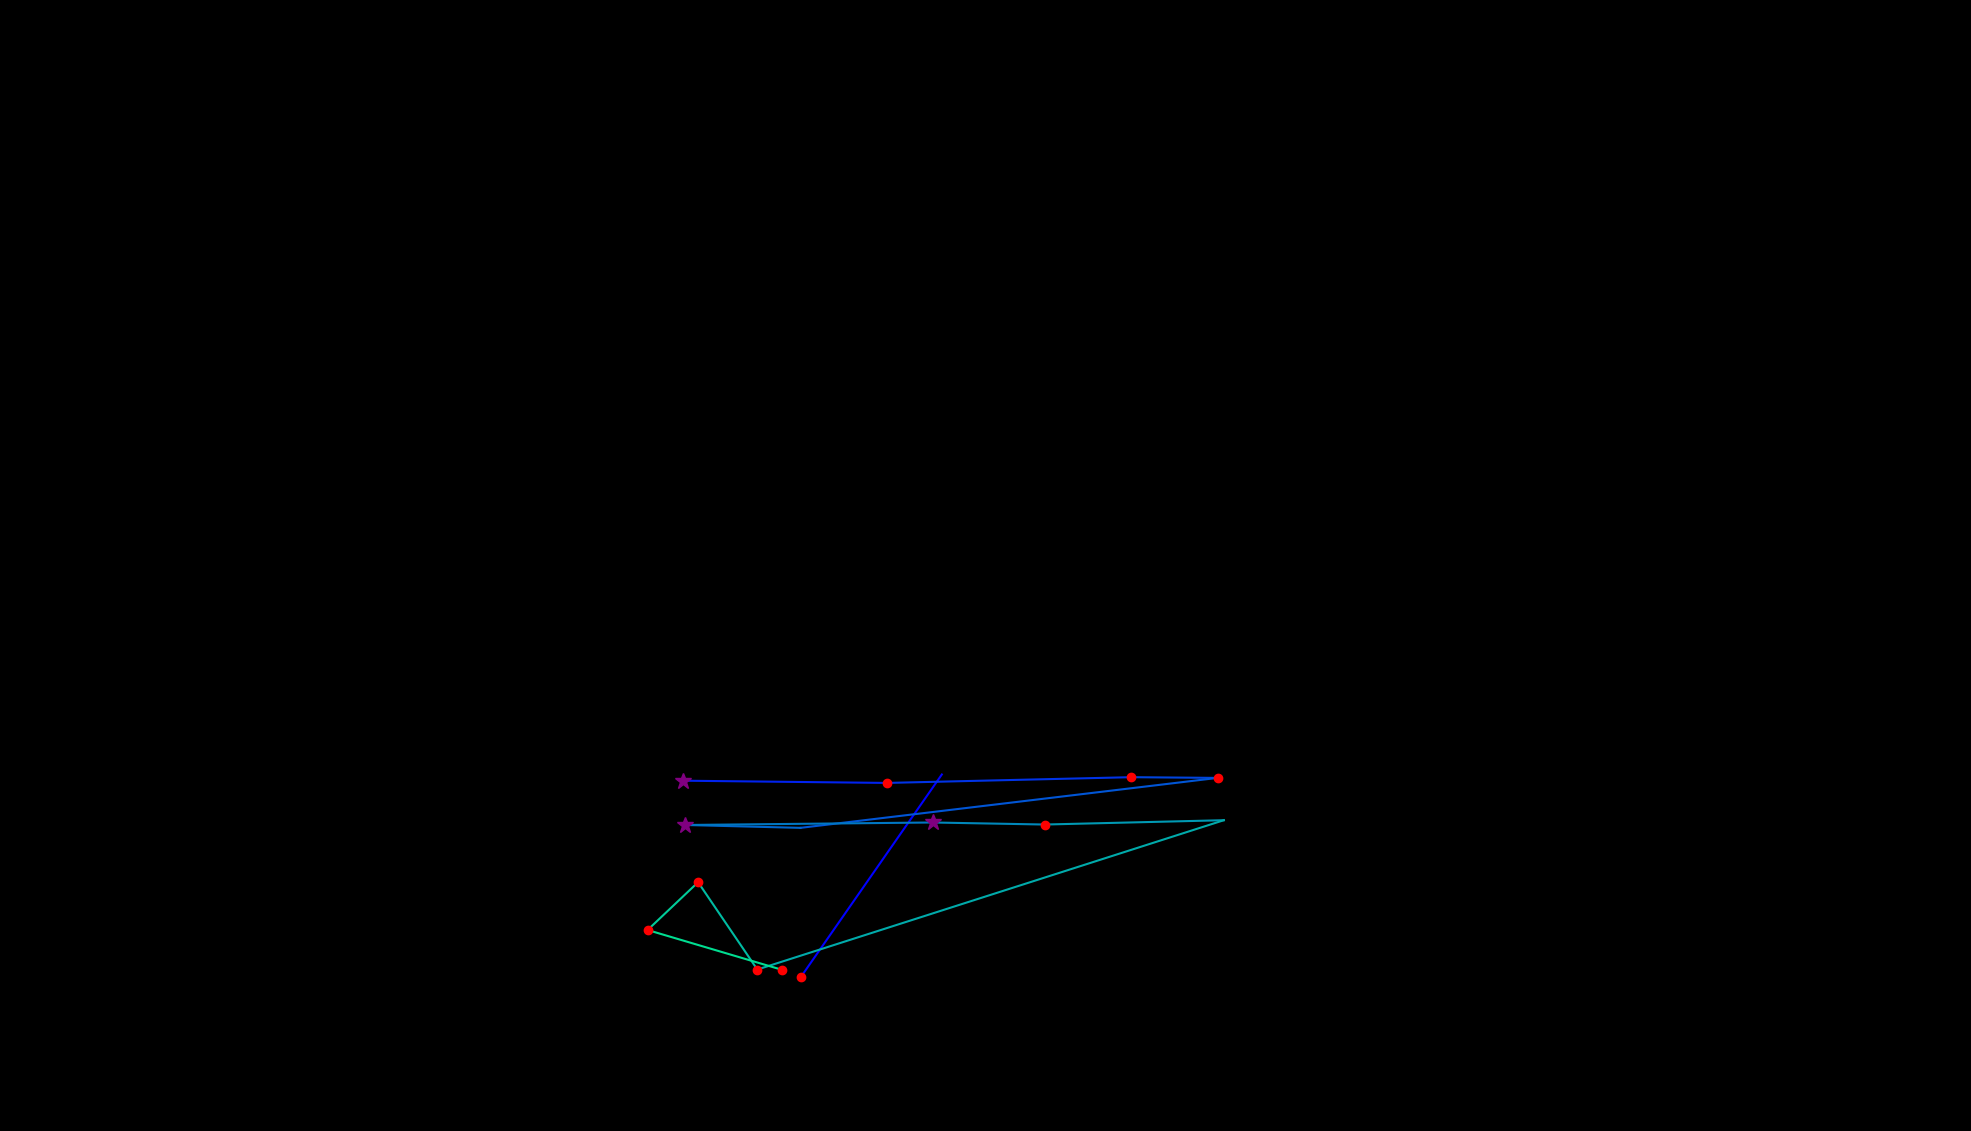

Data behind this chart, as committed beside it:
, fixation_id, timestamp, avg_gaze_x, avg_gaze_y, duration
0, 154.0, 39950, 1040, 200.6, 204.9
1, 155.0, 40263, 1223, 463, 36.15
2, 158.0, 40986, 887.6, 454.9, 265.1
3, 159.0, 41276, 1152, 452, 180.8
4, 160.0, 41541, 1469, 459.5, 120.5
5, 161.0, 41685, 1581, 458.6, 180.8
6, 162.0, 41938, 1040, 393.7, 108.5
7, 163.0, 42083, 889.9, 397.4, 277.2
8, 164.0, 42408, 1211, 400.7, 361.5
9, 165.0, 42806, 1357, 398, 120.5
10, 166.0, 43011, 1589, 403.6, 108.5
11, 167.0, 43216, 983.5, 209.7, 180.8
12, 168.0, 43457, 906.6, 323.1, 180.8
13, 169.0, 43686, 841, 261, 180.8
14, 170.0, 43915, 1016, 209.2, 180.8
